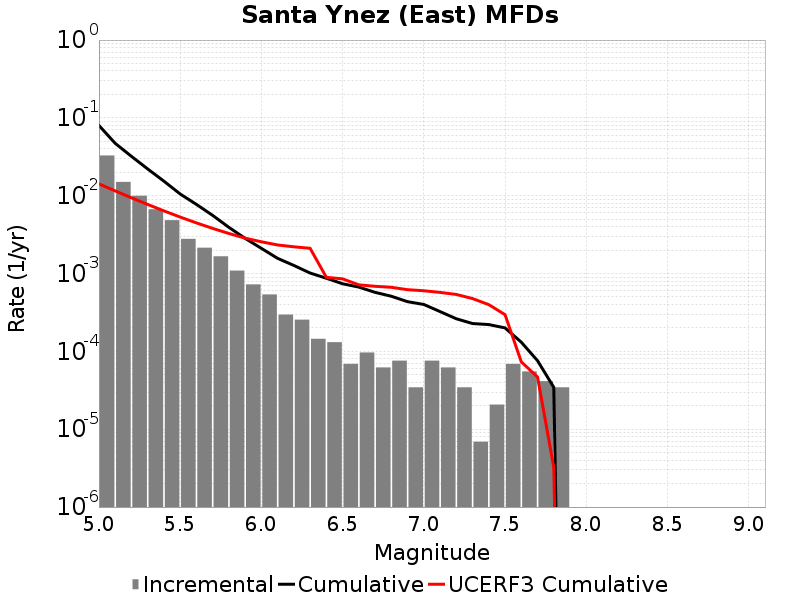

The data file committed next to this chart (first rows):
Magnitude, Incremental Rate, Cumulative Rate, UCERF3 Cumulative Rate
5.05, 0.03288, 0.08, 0.0142
5.15, 0.01504, 0.04711, 0.01153
5.25, 0.009991, 0.03207, 0.00941
5.35, 0.006702, 0.02208, 0.007724
5.45, 0.00485, 0.01538, 0.006385
5.55, 0.002791, 0.01053, 0.005322
5.65, 0.002149, 0.007738, 0.004477
5.75, 0.001665, 0.00559, 0.003805
5.85, 0.001092, 0.003924, 0.003272
5.95, 7.254765E-4, 0.002833, 0.002849
6.05, 5.389254E-4, 0.002107, 0.002559
6.15, 2.970999E-4, 0.001568, 0.00233
6.25, 2.556441E-4, 0.001271, 0.002207
6.35, 1.450953E-4, 0.001016, 0.002111
6.45, 1.312767E-4, 8.7057176E-4, 8.950138E-4
6.55, 6.9092996E-5, 7.392951E-4, 8.5437566E-4
6.65, 9.67302E-5, 6.702021E-4, 7.159997E-4
6.75, 6.21837E-5, 5.734719E-4, 6.862513E-4
6.85, 7.6002296E-5, 5.112882E-4, 6.6595303E-4
6.95, 3.4546498E-5, 4.3528588E-4, 6.205379E-4
7.05, 7.6002296E-5, 4.007394E-4, 6.012778E-4
7.15, 6.21837E-5, 3.247371E-4, 5.7280133E-4
7.25, 3.4546498E-5, 2.625534E-4, 5.3914456E-4
7.35, 6.9093E-6, 2.280069E-4, 4.7718454E-4
7.45, 2.0727899E-5, 2.210976E-4, 3.9857303E-4
7.55, 6.9092996E-5, 2.003697E-4, 2.9640747E-4
7.65, 5.52744E-5, 1.312767E-4, 7.346239E-5
7.75, 4.1455798E-5, 7.6002296E-5, 4.6841236E-5
7.85, 3.4546498E-5, 3.4546498E-5, 3.2584514E-6
7.95, 0.0, 0.0, 0.0
8.05, 0.0, 0.0, 0.0
8.15, 0.0, 0.0, 0.0
8.25, 0.0, 0.0, 0.0
8.35, 0.0, 0.0, 0.0
8.45, 0.0, 0.0, 0.0
8.55, 0.0, 0.0, 0.0
8.65, 0.0, 0.0, 0.0
8.75, 0.0, 0.0, 0.0
8.85, 0.0, 0.0, 0.0
8.95, 0.0, 0.0, 0.0
9.05, 0.0, 0.0, 0.0
